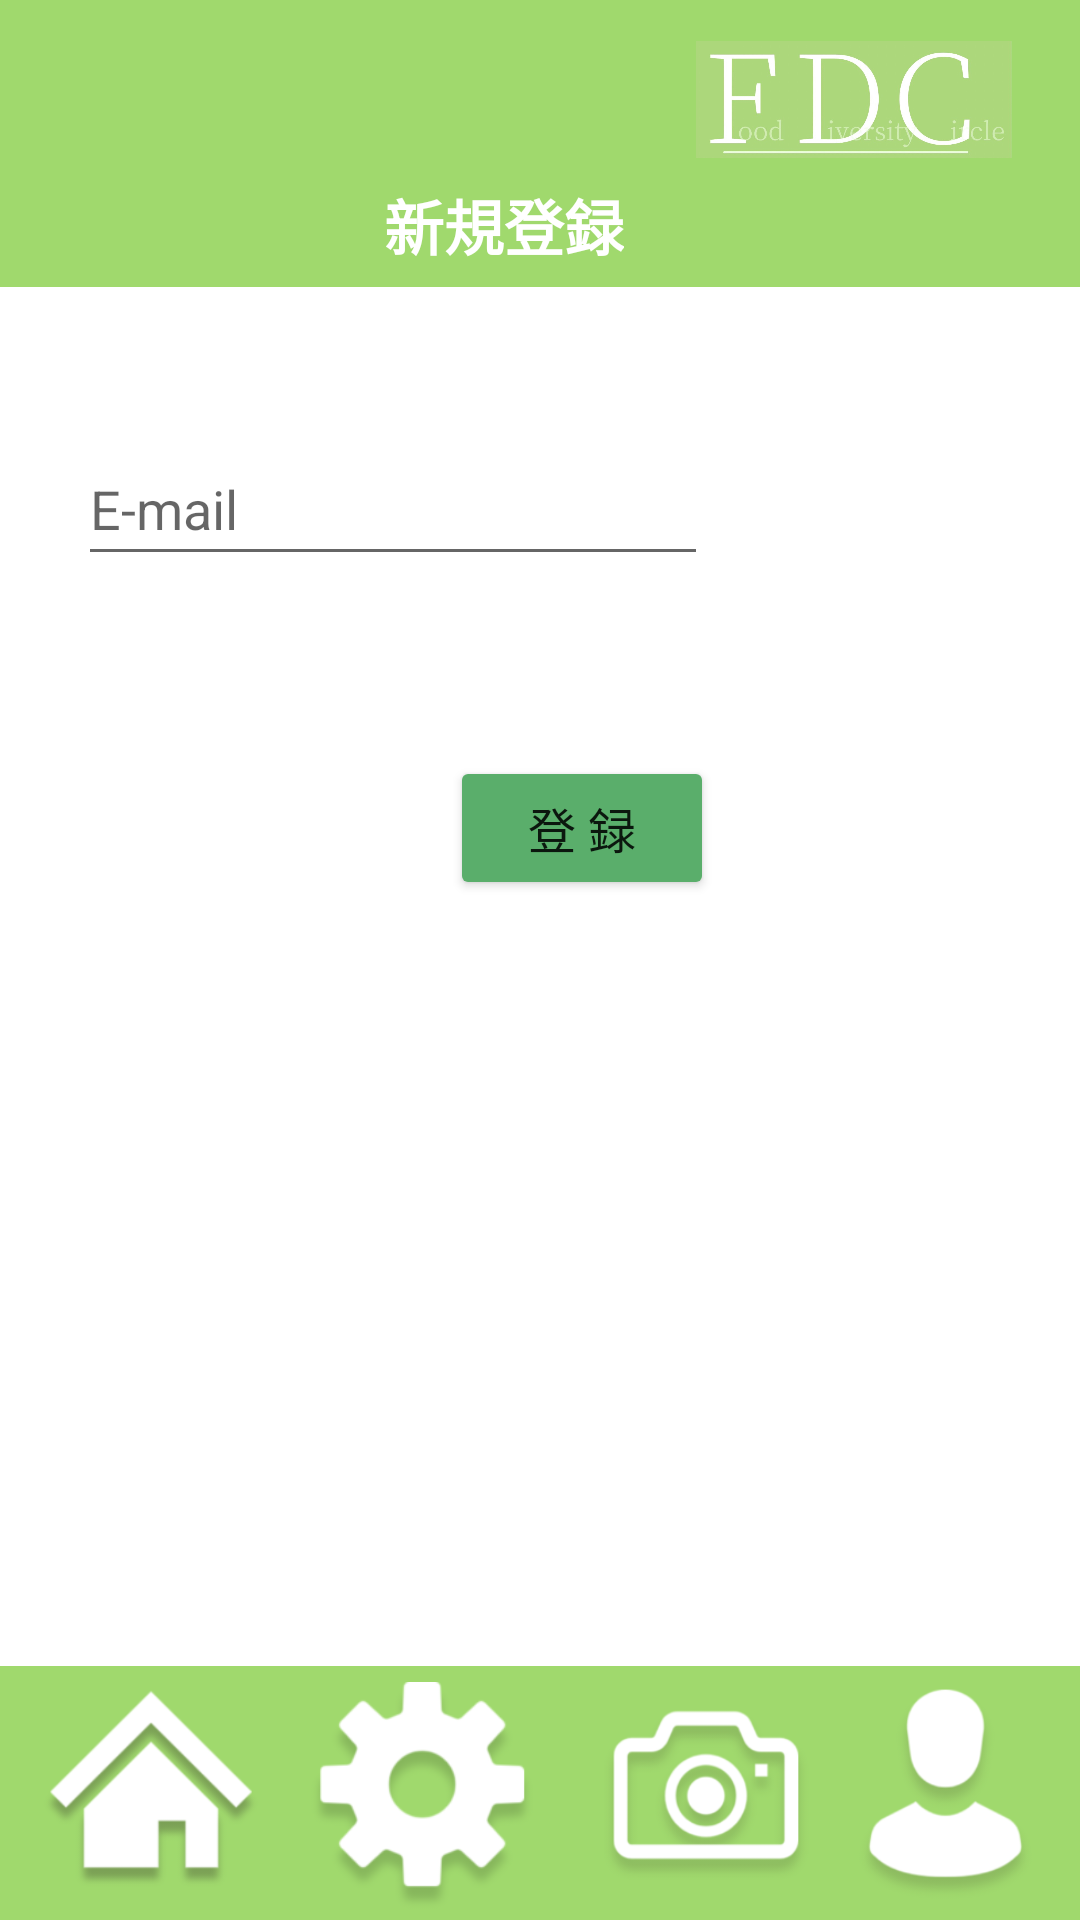

Layout XML and referenced resources for this Android screen:
<!-- AndroidManifest.xml: application theme Theme.0101 -->
<!-- res/layout/activity_signin.xml -->
<?xml version="1.0" encoding="utf-8"?>
<androidx.constraintlayout.widget.ConstraintLayout xmlns:android="http://schemas.android.com/apk/res/android"
    xmlns:app="http://schemas.android.com/apk/res-auto"
    xmlns:tools="http://schemas.android.com/tools"
    android:layout_width="match_parent"
    android:layout_height="match_parent"
    tools:context=".singin">

    <EditText
        android:id="@+id/email"
        android:layout_width="wrap_content"
        android:layout_height="wrap_content"
        android:layout_alignParentStart="true"
        android:layout_alignParentTop="true"
        android:layout_alignParentEnd="true"
        android:layout_marginStart="77dp"
        android:layout_marginTop="144dp"
        android:layout_marginEnd="124dp"
        android:ems="10"
        android:hint="E-mail"
        android:inputType="textEmailAddress"
        android:minHeight="48dp"
        app:layout_constraintEnd_toEndOf="parent"
        app:layout_constraintHorizontal_bias="1.0"
        app:layout_constraintStart_toStartOf="parent"
        app:layout_constraintTop_toTopOf="parent" />

    <EditText
        android:id="@+id/password"
        android:layout_width="wrap_content"
        android:layout_height="48dp"
        android:layout_below="@+id/email"
        android:layout_alignEnd="@+id/email"
        android:layout_alignParentStart="true"
        android:layout_marginStart="77dp"
        android:layout_marginTop="59dp"
        android:layout_marginEnd="124dp"
        android:layout_marginBottom="88dp"
        android:ems="10"
        android:hint="Password"
        android:inputType="textPassword"
        android:minHeight="48dp"
        app:layout_constraintBottom_toTopOf="@+id/button"
        app:layout_constraintEnd_toEndOf="parent"
        app:layout_constraintHorizontal_bias="0.0"
        app:layout_constraintStart_toStartOf="parent"
        app:layout_constraintTop_toBottomOf="@+id/email" />

    <Button
        android:id="@+id/button"
        android:layout_width="88dp"
        android:layout_height="wrap_content"
        android:layout_marginStart="150dp"
        android:layout_marginEnd="150dp"
        android:layout_marginBottom="340dp"
        android:text="登 録"
        android:textSize="16sp"
        app:backgroundTint="#5aae6b"
        app:layout_constraintBottom_toBottomOf="parent"
        app:layout_constraintEnd_toEndOf="parent"
        app:layout_constraintHorizontal_bias="0.0"
        app:layout_constraintStart_toStartOf="parent" />

    <ImageView
        android:id="@+id/imageView5"
        android:layout_width="wrap_content"
        android:layout_height="wrap_content"
        app:layout_constraintBottom_toBottomOf="parent"
        app:layout_constraintEnd_toEndOf="parent"
        app:layout_constraintHorizontal_bias="1.0"
        app:layout_constraintStart_toStartOf="parent"
        app:layout_constraintTop_toTopOf="parent"
        app:layout_constraintVertical_bias="0.0"
        app:srcCompat="@drawable/purofilsetting" />

    <TextView
        android:id="@+id/textView"
        android:layout_width="wrap_content"
        android:layout_height="wrap_content"
        android:background="#00F3F3F3"
        android:text="新規登録"
        android:textColor="#FFFFFF"
        android:textSize="20dp"
        android:textStyle="bold"
        app:layout_constraintBottom_toBottomOf="parent"
        app:layout_constraintEnd_toEndOf="parent"
        app:layout_constraintHorizontal_bias="0.457"
        app:layout_constraintStart_toStartOf="parent"
        app:layout_constraintTop_toTopOf="parent"
        app:layout_constraintVertical_bias="0.099" />


    <ImageButton
        android:id="@+id/imageButton"
        android:layout_width="74dp"
        android:layout_height="86dp"
        android:layout_weight="1"
        android:background="#00FFFFFF"
        android:scaleType="centerInside"
        app:layout_constraintBottom_toBottomOf="parent"
        app:layout_constraintEnd_toEndOf="parent"
        app:layout_constraintHorizontal_bias="0.047"
        app:layout_constraintHorizontal_chainStyle="packed"
        app:layout_constraintStart_toStartOf="parent"
        app:layout_constraintTop_toTopOf="parent"
        app:layout_constraintVertical_bias="1.0"
        app:srcCompat="@drawable/ie"
        tools:ignore="SpeakableTextPresentCheck" />

    <ImageButton
        android:id="@+id/imageButton2"
        android:layout_width="88dp"
        android:layout_height="77dp"
        android:layout_weight="1"
        android:background="#00FFFFFF"
        android:scaleType="centerInside"
        app:layout_constraintBottom_toBottomOf="parent"
        app:layout_constraintEnd_toEndOf="parent"
        app:layout_constraintHorizontal_bias="0.356"
        app:layout_constraintStart_toStartOf="parent"
        app:layout_constraintTop_toTopOf="parent"
        app:layout_constraintVertical_bias="0.996"
        app:srcCompat="@drawable/__1_"
        tools:ignore="SpeakableTextPresentCheck" />

    <ImageButton
        android:id="@+id/imageButton3"
        android:layout_width="82dp"
        android:layout_height="73dp"
        android:layout_weight="1"
        android:background="#00FFFFFF"
        android:scaleType="centerInside"
        app:layout_constraintBottom_toBottomOf="parent"
        app:layout_constraintEnd_toEndOf="parent"
        app:layout_constraintHorizontal_bias="0.699"
        app:layout_constraintStart_toStartOf="parent"
        app:layout_constraintTop_toTopOf="parent"
        app:layout_constraintVertical_bias="0.992"
        app:srcCompat="@drawable/_7"
        tools:ignore="SpeakableTextPresentCheck" />

    <ImageButton
        android:id="@+id/imageButton4"
        android:layout_width="90dp"
        android:layout_height="74dp"
        android:layout_weight="1"
        android:background="#00FFFFFF"
        android:scaleType="centerInside"
        app:layout_constraintBottom_toBottomOf="parent"
        app:layout_constraintEnd_toEndOf="parent"
        app:layout_constraintHorizontal_bias="1.0"
        app:layout_constraintStart_toStartOf="parent"
        app:layout_constraintTop_toTopOf="parent"
        app:layout_constraintVertical_bias="0.992"
        app:srcCompat="@drawable/_2"
        tools:ignore="SpeakableTextPresentCheck" />
    <ImageView
        android:id="@+id/imageView8"
        android:layout_width="124dp"
        android:layout_height="39dp"
        app:layout_constraintBottom_toBottomOf="parent"
        app:layout_constraintEnd_toEndOf="parent"
        app:layout_constraintHorizontal_bias="0.944"
        app:layout_constraintStart_toStartOf="parent"
        app:layout_constraintTop_toTopOf="parent"
        app:layout_constraintVertical_bias="0.023"
        app:srcCompat="@drawable/title" />


</androidx.constraintlayout.widget.ConstraintLayout>
<!-- resources referenced by this layout -->
<resources>
  <!-- drawable _2: png bitmap (drawable, 13625 bytes) -->
  <!-- drawable _7: png bitmap (drawable, 19595 bytes) -->
  <!-- drawable __1_: png bitmap (drawable, 12468 bytes) -->
  <!-- drawable ie: png bitmap (drawable, 13971 bytes) -->
  <!-- drawable purofilsetting: png bitmap (drawable, 41847 bytes) -->
  <!-- drawable title: jpg bitmap (drawable, 39307 bytes) -->
  <style name="Theme.0101" parent="Theme.MaterialComponents.DayNight.NoActionBar">
          
          <item name="colorPrimary">@color/purple_500</item>
          <item name="colorPrimaryVariant">@color/purple_700</item>
          <item name="colorOnPrimary">@color/white</item>
          
          <item name="colorSecondary">@color/teal_200</item>
          <item name="colorSecondaryVariant">@color/teal_700</item>
          <item name="colorOnSecondary">@color/black</item>
          
          <item name="android:statusBarColor" tools:targetApi="l">?attr/colorPrimaryVariant</item>
          
      </style>
  <color name="purple_500">#FF6200EE</color>
  <color name="purple_700">#FF3700B3</color>
  <color name="white">#FFFFFFFF</color>
  <color name="teal_200">#FF03DAC5</color>
  <color name="teal_700">#FF018786</color>
  <color name="black">#FF000000</color>
</resources>
